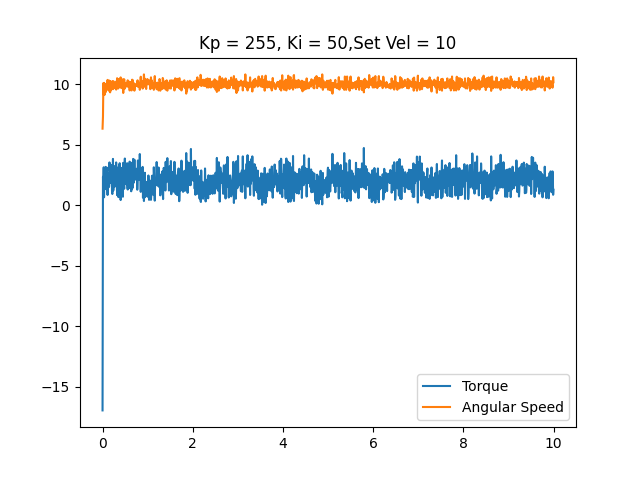

Source data for this figure (header and first rows):
time, angular speed, torque, linear speed
0.0004058, 6.318, -16.97, 0
0.00992, 7.33, 2.336, 0
0.01864, 10.09, 1.853, 0
0.02607, 9.128, 3.126, 0
0.03357, 10.11, 0.6445, 0
0.04112, 9.669, 2.288, 0
0.04862, 9.128, 2.755, 0
0.05578, 9.774, 1.789, 0
0.0628, 9.599, 3.062, 0
0.06976, 9.338, 3.158, 0
0.07682, 10.02, 1.321, 0
0.08398, 9.704, 1.966, 0
0.09086, 9.774, 2.546, 0
0.09788, 9.512, 3.094, 0
0.1049, 9.861, 1.853, 0
0.112, 10.35, 0.8379, 0
0.119, 9.669, 2.578, 0
0.126, 9.739, 2.675, 0
0.133, 9.704, 2.385, 0
0.14, 9.983, 1.482, 0
0.147, 10.3, 1.563, 0
0.154, 9.407, 3.529, 0
0.1611, 9.896, 2.852, 0
0.1682, 9.32, 3.368, 0
0.1751, 10.25, 1.821, 0
0.1822, 9.477, 3.078, 0
0.1893, 9.896, 2.465, 0
0.1963, 9.791, 3.303, 0
0.2034, 9.774, 2.9, 0
0.2104, 10.04, 1.16, 0
0.2174, 10.23, 0.9185, 0
0.2244, 9.774, 2.53, 0
0.2315, 9.582, 3.819, 0
0.2385, 10.25, 1.208, 0
0.2456, 10.21, 1.95, 0
0.2527, 9.966, 2.159, 0
0.2596, 9.896, 3.045, 0
0.2669, 9.704, 3.223, 0
0.2739, 10.11, 1.547, 0
0.2808, 9.826, 2.771, 0
0.288, 9.634, 2.771, 0
0.2951, 10.05, 1.563, 0
0.3021, 9.547, 3.529, 0
0.3091, 10.23, 1.95, 0
0.3165, 9.983, 1.837, 0
0.3235, 10.49, 0.8218, 0
0.3306, 9.913, 1.869, 0
0.3376, 10.37, 1.772, 0
0.3448, 9.634, 3.11, 0
0.3519, 10.37, 0.6606, 0
0.359, 10.4, 0.9185, 0
0.3662, 9.721, 3.287, 0
0.3732, 9.983, 1.676, 0
0.3803, 9.844, 3.464, 0
0.3875, 9.791, 2.417, 0
0.3948, 10.47, 1.16, 0
0.402, 10.56, 0.4189, 0
0.4089, 10.05, 1.676, 0
0.4162, 9.669, 3.078, 0
0.4234, 10.02, 1.837, 0
... 1,344 more rows
